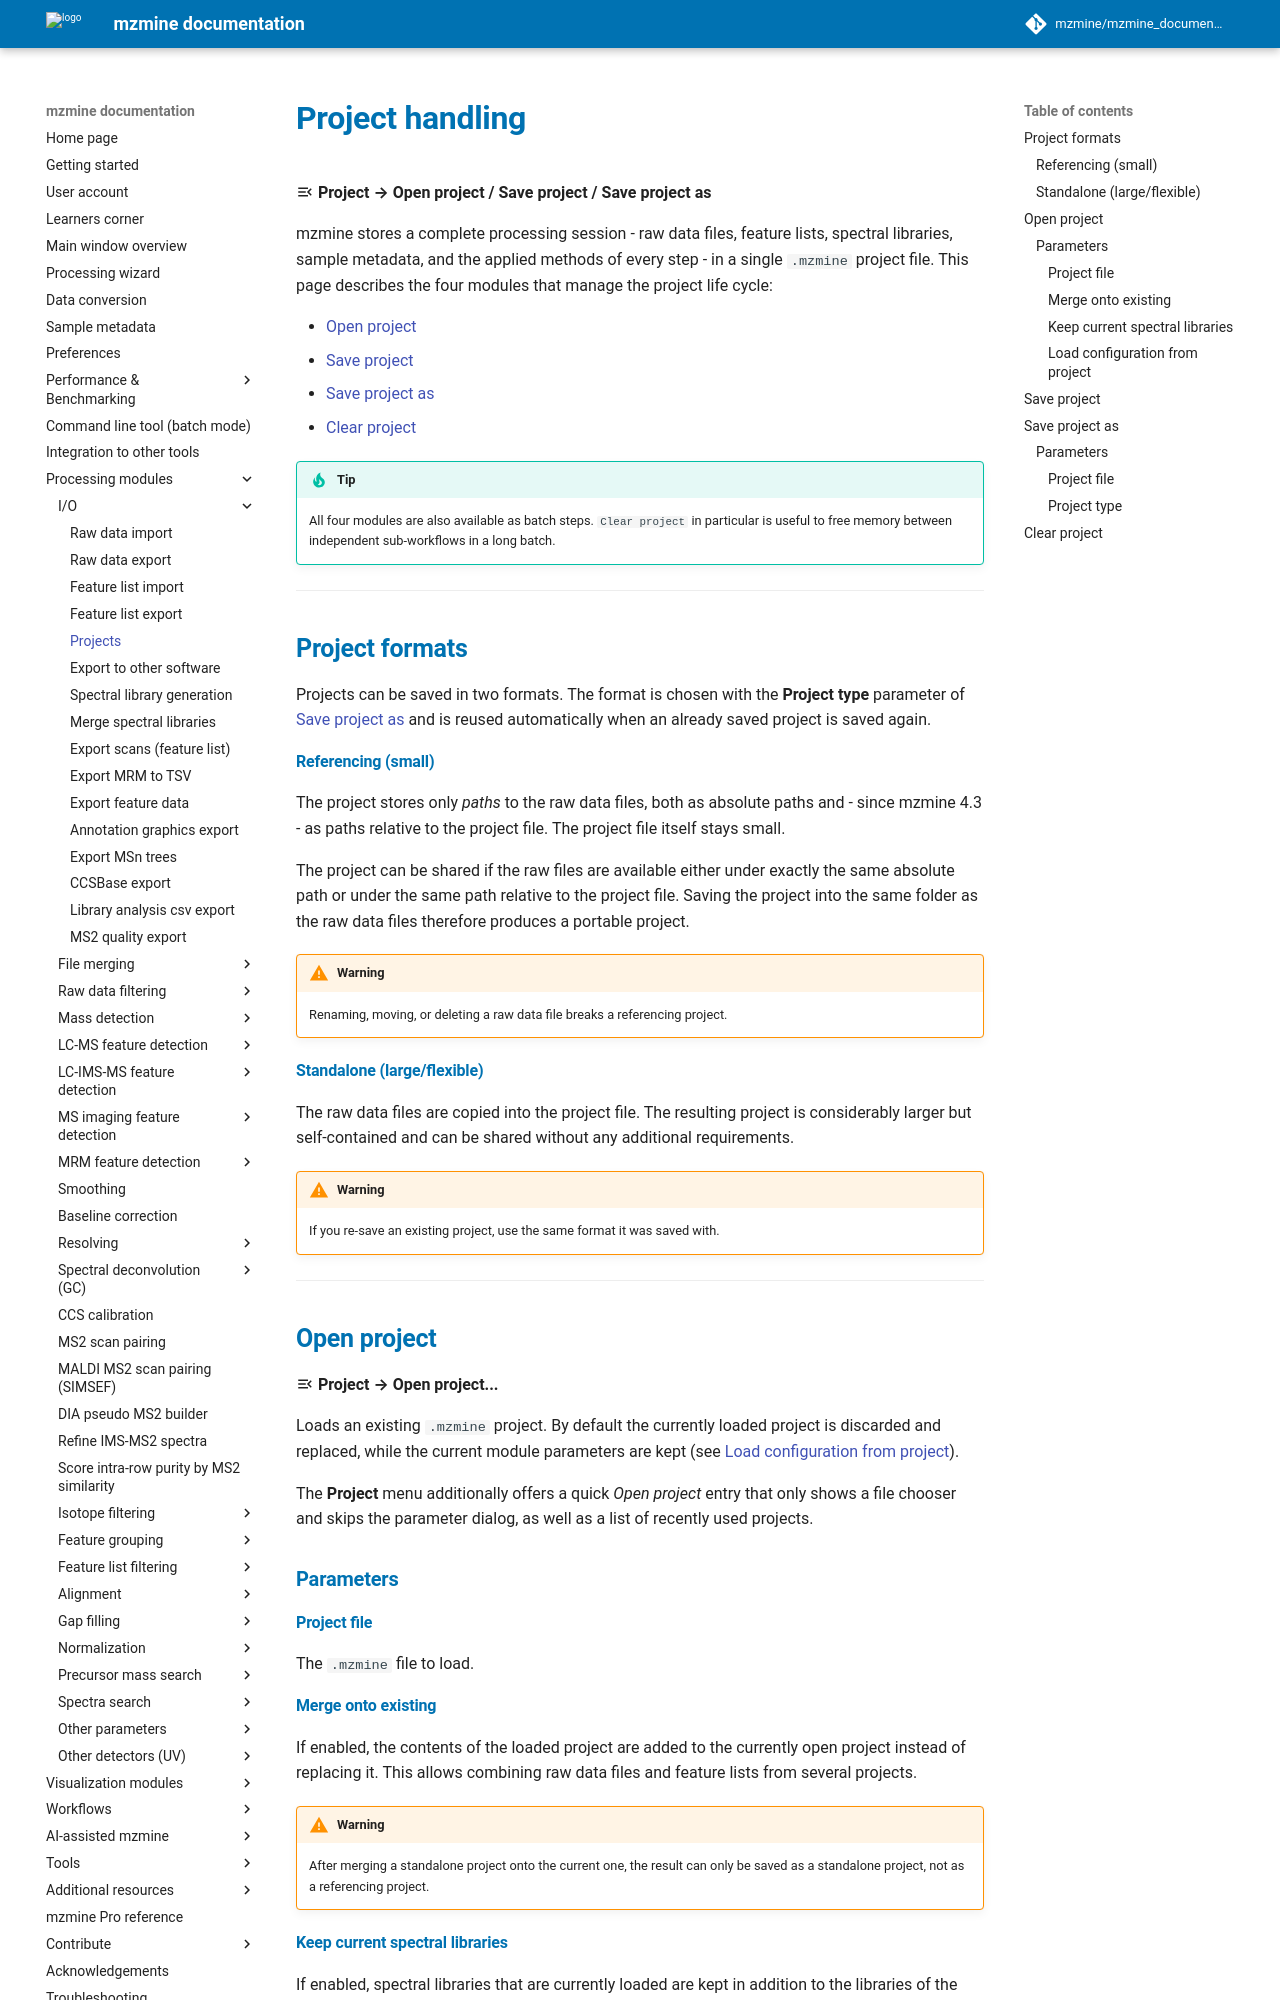

repository: mzmine/mzmine_documentation · page: 4.11/module_docs/project_io/project_io.html · generator: mkdocs

# Project handling

:material-menu-open: **Project → Open project / Save project / Save project as**

mzmine stores a complete processing session - raw data files, feature lists, spectral libraries,
sample metadata, and the applied methods of every step - in a single `.mzmine` project file. This
page describes the four modules that manage the project life cycle:

- [Open project](#open-project)
- [Save project](#save-project)
- [Save project as](#save-project-as)
- [Clear project](#clear-project)

!!! tip

    All four modules are also available as batch steps. `Clear project` in particular is useful to
    free memory between independent sub-workflows in a long batch.

---

## Project formats {#project-formats}

Projects can be saved in two formats. The format is chosen with the **Project type** parameter of
[Save project as](#save-project-as) and is reused automatically when an already saved project is
saved again.

#### Referencing (small)

The project stores only *paths* to the raw data files, both as absolute paths and - since
mzmine 4.3 - as paths relative to the project file. The project file itself stays small.

The project can be shared if the raw files are available either under exactly the same absolute
path or under the same path relative to the project file. Saving the project into the same folder
as the raw data files therefore produces a portable project.

!!! warning

    Renaming, moving, or deleting a raw data file breaks a referencing project.

#### Standalone (large/flexible)

The raw data files are copied into the project file. The resulting project is considerably larger
but self-contained and can be shared without any additional requirements.

!!! warning

    If you re-save an existing project, use the same format it was saved with.

---

## Open project {#open-project}

:material-menu-open: **Project → Open project...**

Loads an existing `.mzmine` project. By default the currently loaded project is discarded and
replaced, while the current module parameters are kept (see
[Load configuration from project](#load-configuration-from-project)).

The **Project** menu additionally offers a quick *Open project* entry that only shows a file chooser
and skips the parameter dialog, as well as a list of recently used projects.

### Parameters

#### Project file

The `.mzmine` file to load.
